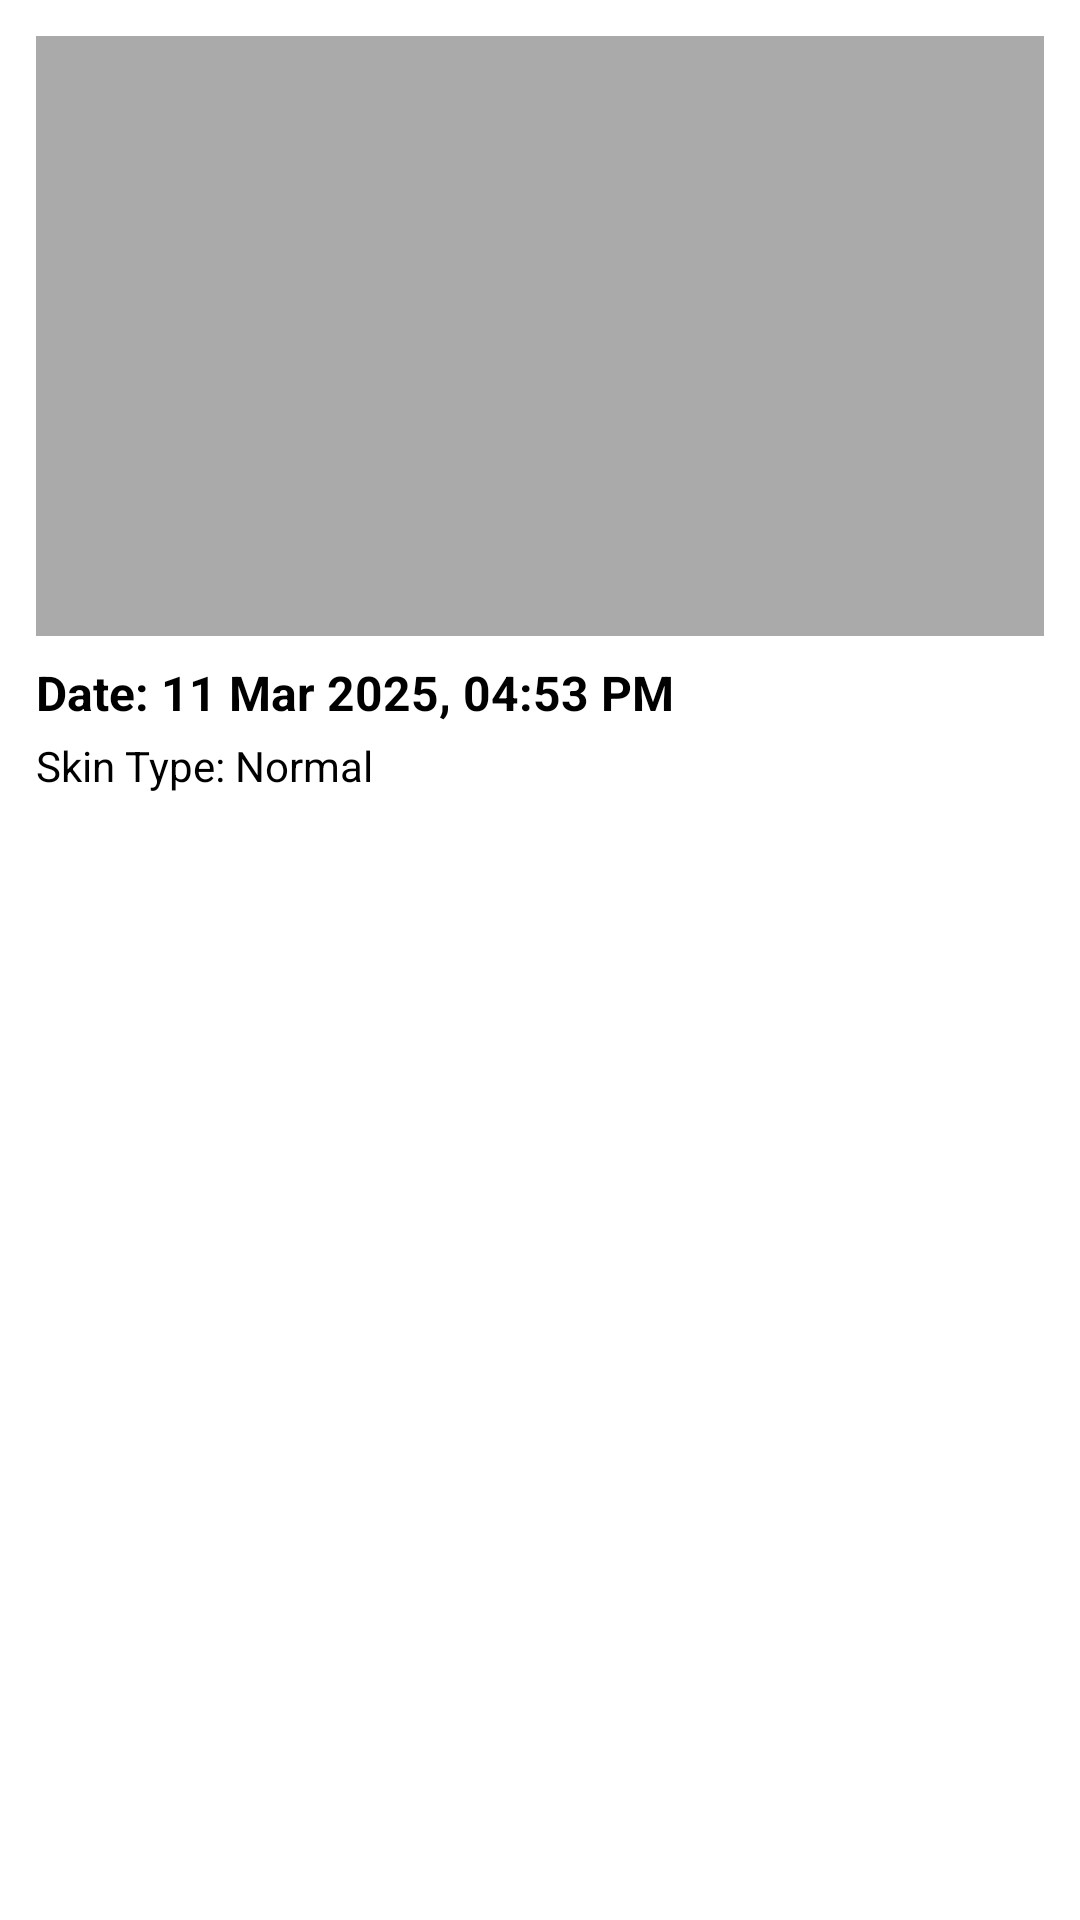

Layout XML and referenced resources for this Android screen:
<!-- AndroidManifest.xml: application theme Theme.FYP_ClearCanvas -->
<!-- res/layout/consultation_item.xml -->
<?xml version="1.0" encoding="utf-8"?>
<LinearLayout
    xmlns:android="http://schemas.android.com/apk/res/android"
    android:layout_width="match_parent"
    android:layout_height="wrap_content"
    android:orientation="vertical"
    android:padding="12dp"
    android:background="@android:color/white"
    android:layout_margin="8dp"
    android:elevation="2dp">

    <ImageView
        android:id="@+id/consultationImage"
        android:layout_width="match_parent"
        android:layout_height="200dp"
        android:scaleType="centerCrop"
        android:background="@android:color/darker_gray" />

    <TextView
        android:id="@+id/dateTextView"
        android:layout_width="match_parent"
        android:layout_height="wrap_content"
        android:text="Date: 11 Mar 2025, 04:53 PM"
        android:textStyle="bold"
        android:textSize="16sp"
        android:paddingTop="8dp"
        android:textColor="@android:color/black"/>

    <TextView
        android:id="@+id/skinTypeTextView"
        android:layout_width="match_parent"
        android:layout_height="wrap_content"
        android:text="Skin Type: Normal"
        android:textSize="14sp"
        android:textColor="@android:color/black"
        android:paddingTop="4dp"/>
</LinearLayout>
<!-- resources referenced by this layout -->
<resources>
  <style name="Theme.FYP_ClearCanvas" parent="Base.Theme.FYP_ClearCanvas" />
  <style name="Base.Theme.FYP_ClearCanvas" parent="Theme.Material3.DayNight.NoActionBar">
  
          <item name="buttonStyle">@style/CustomButtonStyle</item>
  
      </style>
  <style name="CustomButtonStyle" parent="Widget.AppCompat.Button">
          <item name="android:background">@drawable/rounded_button</item>
          <item name="android:textColor">@color/button_text_color</item>
          <item name="android:padding">12dp</item>
          <item name="android:layout_margin">8dp</item>
      </style>
  <!-- drawable rounded_button (drawable) -->
  <shape xmlns:android="http://schemas.android.com/apk/res/android">
      
      <solid android:color="@color/button_background_color" />
  
      
      <corners android:radius="16dp" />
  
      
      <padding
          android:left="12dp"
          android:top="12dp"
          android:right="12dp"
          android:bottom="12dp" />
  </shape>
  <color name="button_text_color">#000000</color>
  <color name="button_background_color">#D2B48C</color>
</resources>
